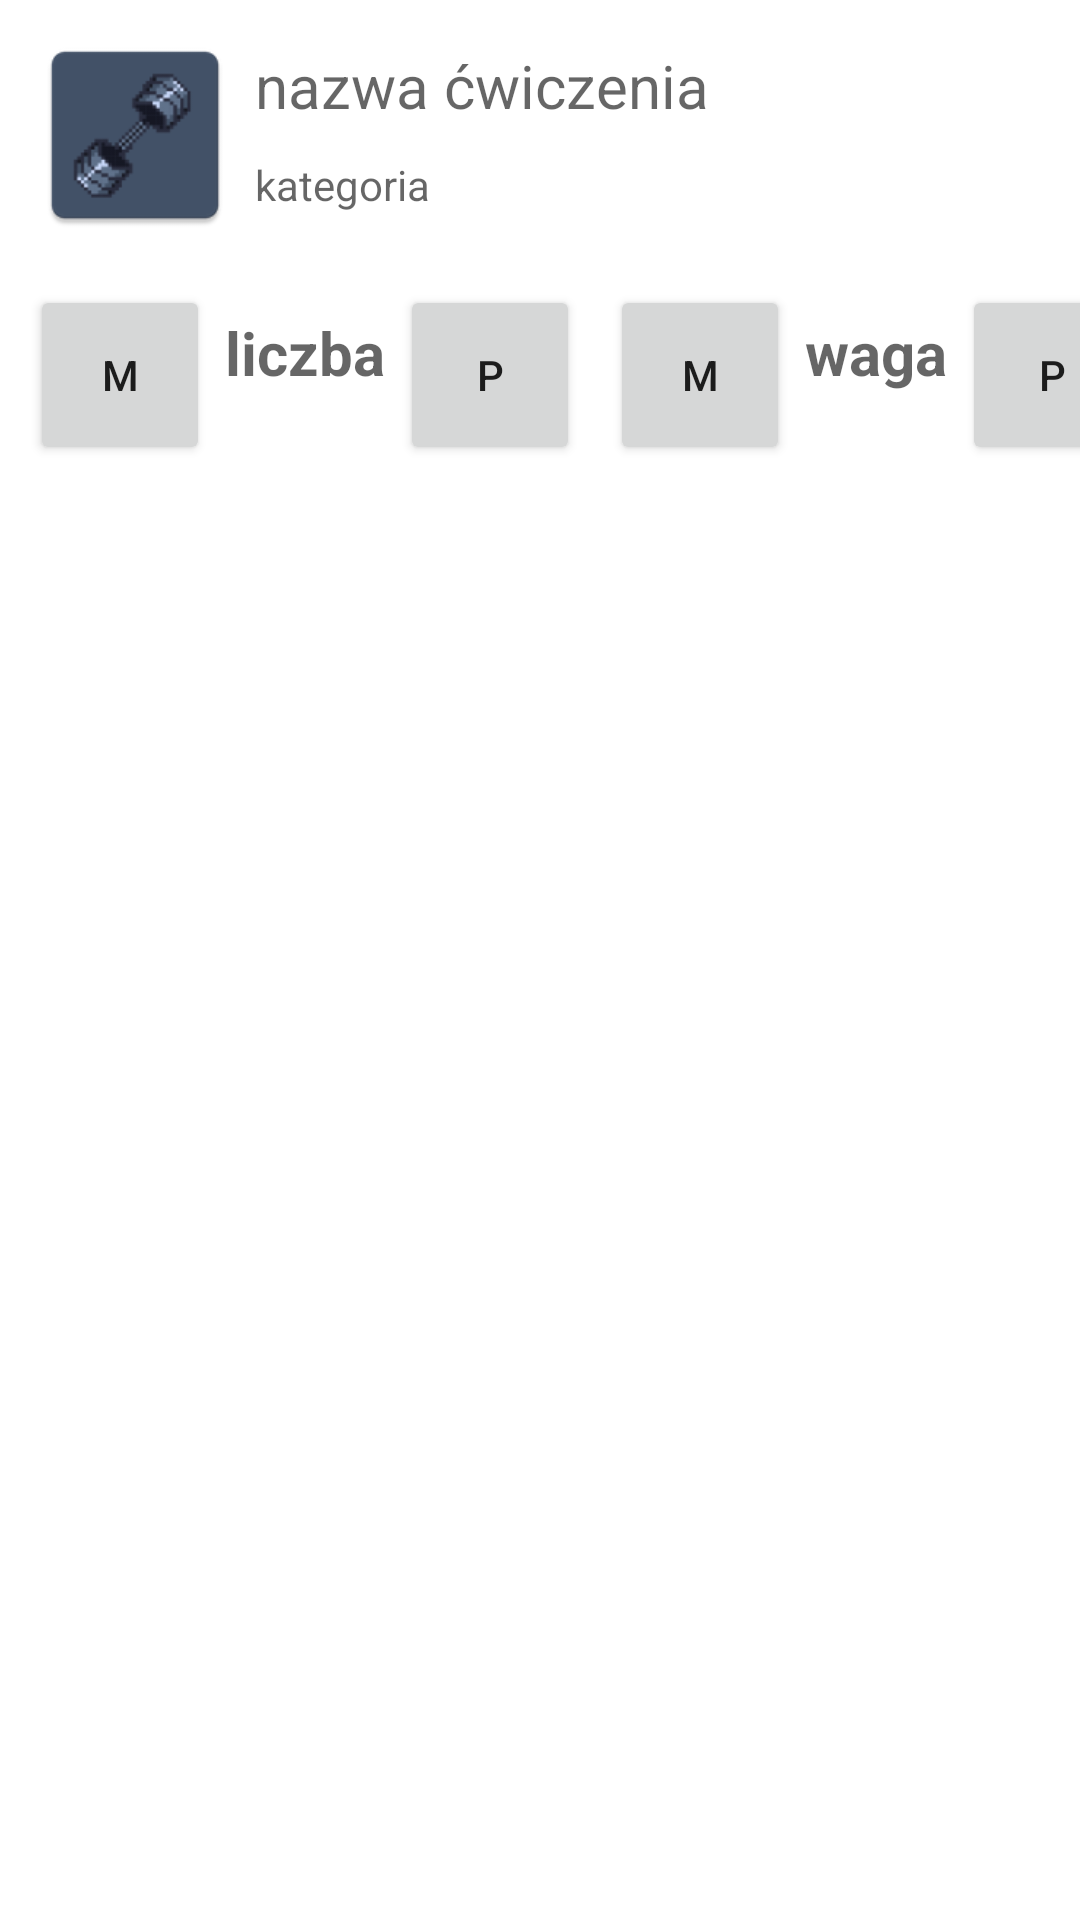

Android layout source for this screen:
<!-- AndroidManifest.xml: application theme Theme.GymPlanApp -->
<!-- res/layout/exercise_row.xml -->
<?xml version="1.0" encoding="utf-8"?>
<LinearLayout xmlns:android="http://schemas.android.com/apk/res/android"
    xmlns:app="http://schemas.android.com/apk/res-auto"
    xmlns:tools="http://schemas.android.com/tools"
    android:layout_width="match_parent"
    android:layout_height="match_parent"
    android:orientation="vertical">

    <LinearLayout
        android:layout_width="wrap_content"
        android:layout_height="wrap_content"
        android:orientation="horizontal"
        android:layout_margin="10dp">

        <ImageView
            android:id="@+id/exerciseIcon"
            android:src="@mipmap/ic_launcher"
            android:layout_width="70dp"
            android:layout_height="70dp"
            app:layout_constraintEnd_toStartOf="@+id/categoryExercise" />

        <LinearLayout
            android:layout_width="match_parent"
            android:layout_height="wrap_content"

            android:orientation="vertical">

            <TextView
                android:id="@+id/nameExercise"
                android:textSize="20dp"
                android:layout_margin="5dp"
                android:layout_width="wrap_content"
                android:layout_height="match_parent"
                android:hint="nazwa ćwiczenia" />

            <TextView
                android:id="@+id/categoryExercise"
                android:layout_margin="5dp"
                android:layout_width="wrap_content"
                android:layout_height="wrap_content"
                android:hint="kategoria" />

        </LinearLayout>
    </LinearLayout>

    <LinearLayout
        android:layout_width="wrap_content"
        android:layout_height="wrap_content"
        android:orientation="horizontal"
        android:layout_marginLeft="5dp"
        >

        <androidx.appcompat.widget.AppCompatButton
            android:id="@+id/amountButtonMinus"
            android:text="m"
            android:layout_margin="5dp"
            android:layout_width="60dp"
            android:layout_height="60dp" />

        <TextView
            android:id="@+id/amountExercise"
            android:textSize="20dp"
            android:textStyle="bold"
            android:layout_width="wrap_content"
            android:layout_height="wrap_content"
            android:hint="liczba" />

        <androidx.appcompat.widget.AppCompatButton
            android:id="@+id/amountButtonPlus"
            android:layout_margin="5dp"
            android:layout_width="60dp"
            android:layout_height="60dp"
            android:text="p" />

        <androidx.appcompat.widget.AppCompatButton
            android:id="@+id/weightButtonMinus"
            android:layout_margin="5dp"
            android:text="m"
            android:layout_width="60dp"
            android:layout_height="60dp" />

        <TextView
            android:id="@+id/weightExercise"
            android:layout_width="wrap_content"
            android:layout_height="wrap_content"
            android:textSize="20dp"
            android:textStyle="bold"
            android:hint="waga" />

        <androidx.appcompat.widget.AppCompatButton
            android:id="@+id/weightButtonPlus"
            android:text="p"
            android:layout_margin="5dp"
            android:layout_width="60dp"
            android:layout_height="60dp" />
    </LinearLayout>

</LinearLayout>
<!-- resources referenced by this layout -->
<resources>
  <!-- mipmap ic_launcher: webp bitmap (mipmap-hdpi, 1876 bytes) -->
  <style name="Theme.GymPlanApp" parent="Theme.MaterialComponents.DayNight.DarkActionBar">
          
          <item name="colorPrimary">@color/purple_500</item>
          <item name="colorPrimaryVariant">@color/purple_700</item>
          <item name="colorOnPrimary">@color/white</item>
          
          <item name="colorSecondary">@color/teal_200</item>
          <item name="colorSecondaryVariant">@color/teal_700</item>
          <item name="colorOnSecondary">@color/black</item>
          
          <item name="android:statusBarColor">?attr/colorPrimaryVariant</item>
          
      </style>
  <color name="purple_500">#FF6200EE</color>
  <color name="purple_700">#FF3700B3</color>
  <color name="white">#FFFFFFFF</color>
  <color name="teal_200">#FF03DAC5</color>
  <color name="teal_700">#FF018786</color>
  <color name="black">#FF000000</color>
</resources>
